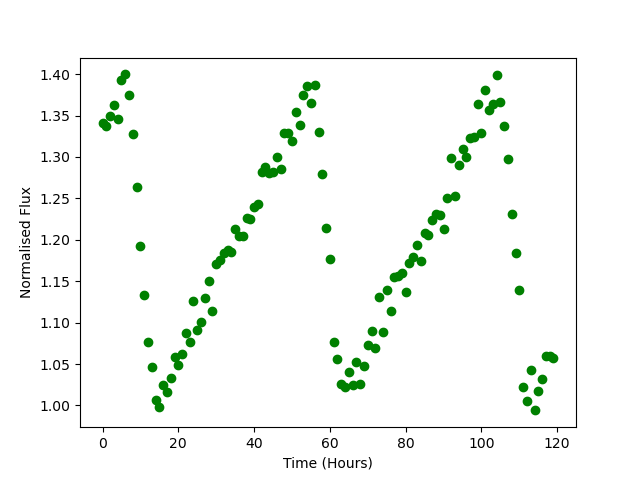

The table this chart was drawn from, first rows:
Time, Flux
0.0, 1.34
1.0, 1.338
2.0, 1.35
3.0, 1.362
4.0, 1.346
5.0, 1.392
6.0, 1.4
7.0, 1.375
8.0, 1.327
9.0, 1.263
10.0, 1.193
11.0, 1.134
12.0, 1.076
13.0, 1.047
14.0, 1.007
15.0, 0.9984
16.0, 1.025
17.0, 1.016
18.0, 1.033
19.0, 1.059
20.0, 1.049
21.0, 1.063
22.0, 1.087
23.0, 1.077
24.0, 1.126
25.0, 1.091
26.0, 1.101
27.0, 1.13
28.0, 1.15
29.0, 1.114
30.0, 1.171
31.0, 1.175
32.0, 1.184
33.0, 1.188
34.0, 1.186
35.0, 1.213
36.0, 1.204
37.0, 1.204
38.0, 1.227
39.0, 1.226
40.0, 1.239
41.0, 1.244
42.0, 1.282
43.0, 1.288
44.0, 1.281
45.0, 1.282
46.0, 1.3
47.0, 1.285
48.0, 1.329
49.0, 1.329
50.0, 1.32
51.0, 1.354
52.0, 1.339
53.0, 1.375
54.0, 1.385
55.0, 1.366
56.0, 1.387
57.0, 1.331
58.0, 1.279
59.0, 1.215
... 60 more rows
